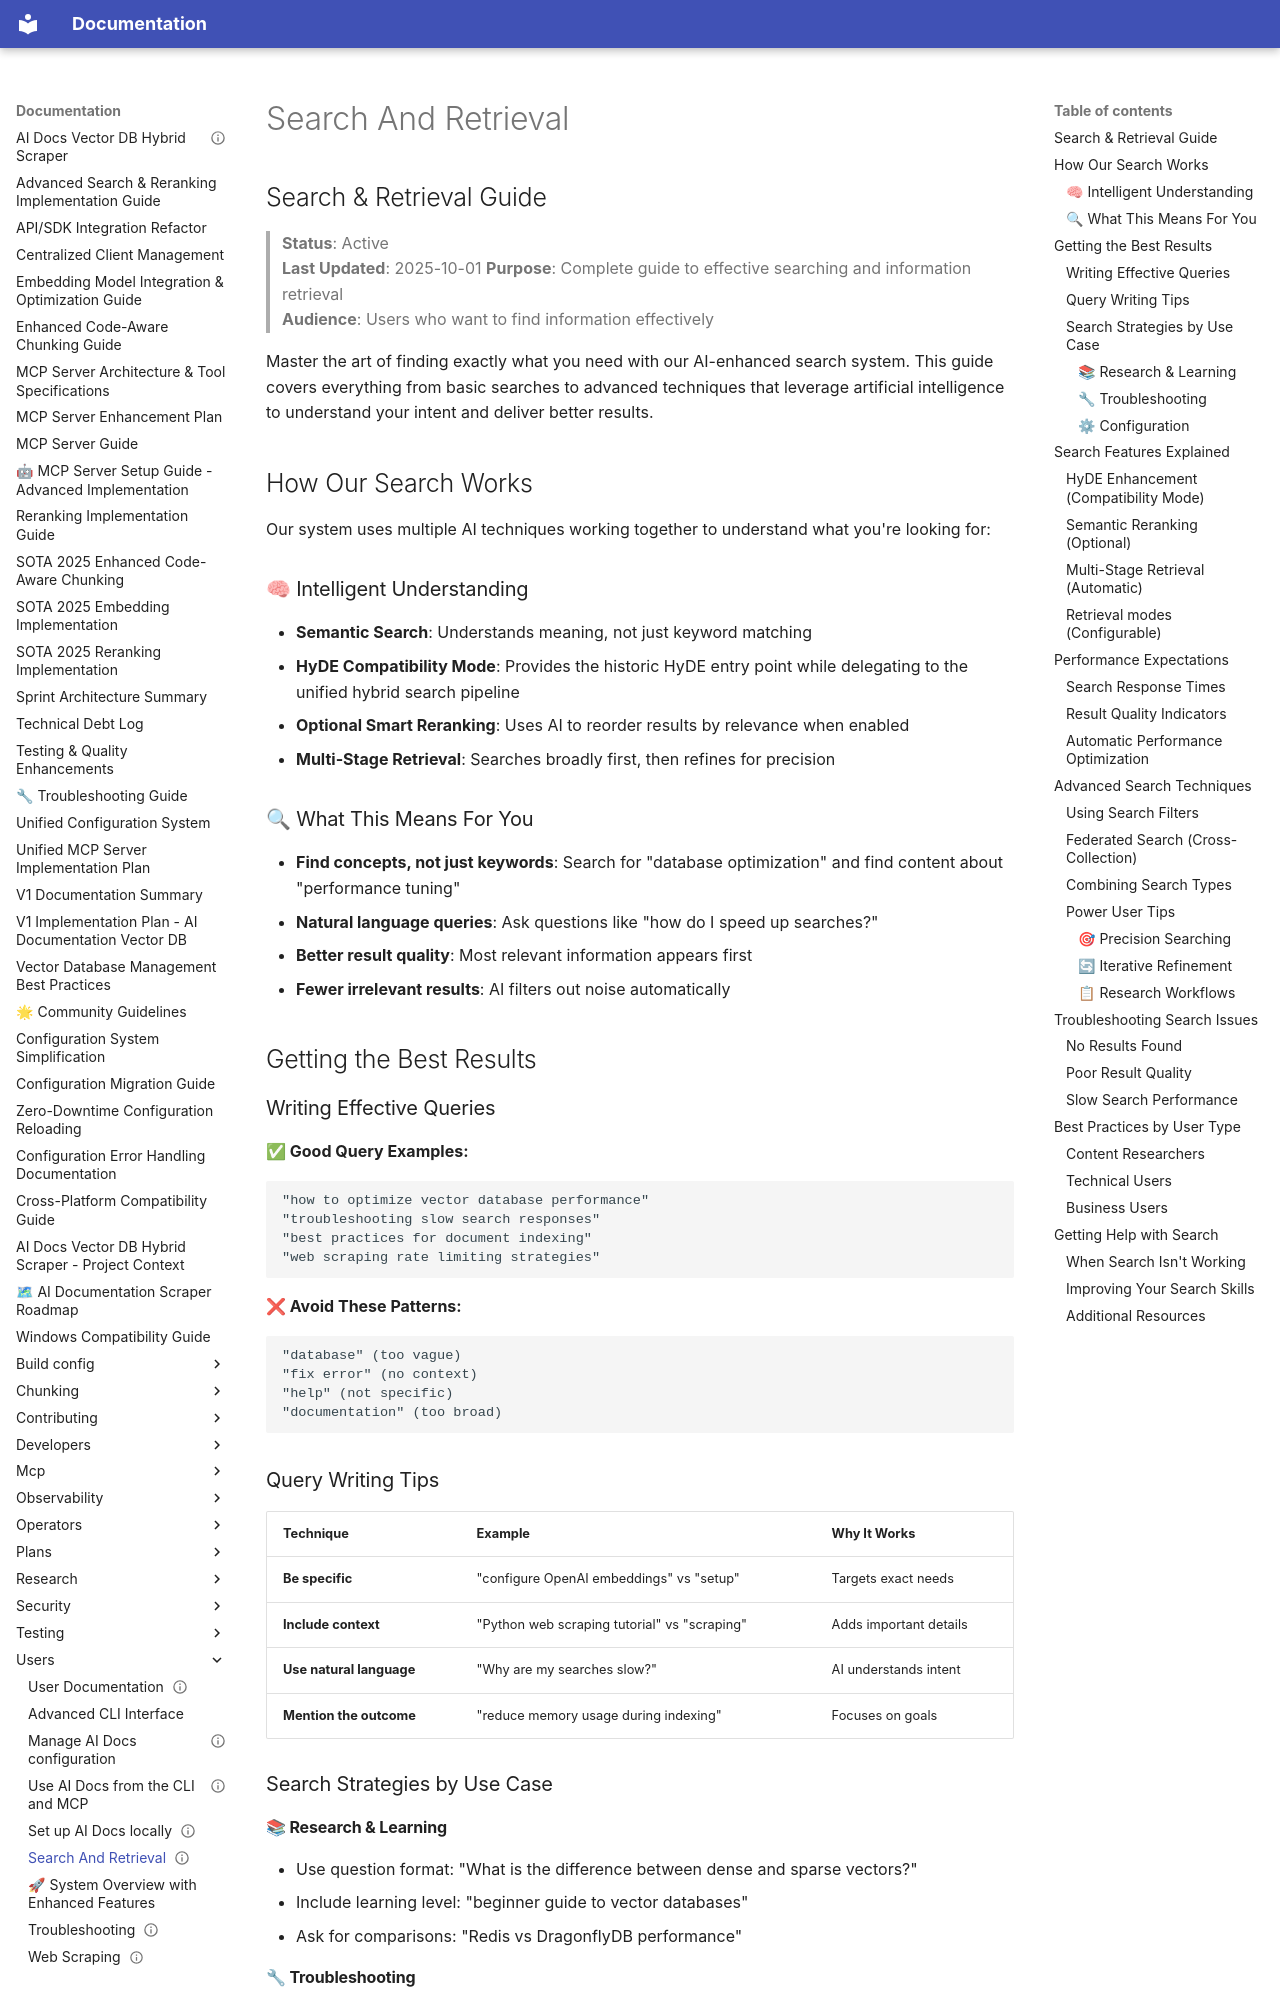

repository: BjornMelin/ai-docs-vector-db-hybrid-scraper · page: users/search-and-retrieval/index.html · generator: mkdocs

---
title: Search And Retrieval
audience: users
status: active
owner: product-education
last_reviewed: 2025-03-13
---

## Search & Retrieval Guide

> **Status**: Active  
> **Last Updated**: 2025-10-01
> **Purpose**: Complete guide to effective searching and information retrieval  
> **Audience**: Users who want to find information effectively

Master the art of finding exactly what you need with our AI-enhanced search system.
This guide covers everything from basic searches to advanced techniques that leverage
artificial intelligence to understand your intent and deliver better results.

## How Our Search Works

Our system uses multiple AI techniques working together to understand what you're looking for:

### 🧠 Intelligent Understanding

- **Semantic Search**: Understands meaning, not just keyword matching
- **HyDE Compatibility Mode**: Provides the historic HyDE entry point while delegating to the unified hybrid search pipeline
- **Optional Smart Reranking**: Uses AI to reorder results by relevance when enabled
- **Multi-Stage Retrieval**: Searches broadly first, then refines for precision

### 🔍 What This Means For You

- **Find concepts, not just keywords**: Search for "database optimization" and find content about "performance tuning"
- **Natural language queries**: Ask questions like "how do I speed up searches?"
- **Better result quality**: Most relevant information appears first
- **Fewer irrelevant results**: AI filters out noise automatically

## Getting the Best Results

### Writing Effective Queries

**✅ Good Query Examples:**

```text
"how to optimize vector database performance"
"troubleshooting slow search responses"
"best practices for document indexing"
"web scraping rate limiting strategies"
```

**❌ Avoid These Patterns:**

```text
"database" (too vague)
"fix error" (no context)
"help" (not specific)
"documentation" (too broad)
```

### Query Writing Tips

| Technique                | Example                                      | Why It Works           |
| ------------------------ | -------------------------------------------- | ---------------------- |
| **Be specific**          | "configure OpenAI embeddings" vs "setup"     | Targets exact needs    |
| **Include context**      | "Python web scraping tutorial" vs "scraping" | Adds important details |
| **Use natural language** | "Why are my searches slow?"                  | AI understands intent  |
| **Mention the outcome**  | "reduce memory usage during indexing"        | Focuses on goals       |

### Search Strategies by Use Case
